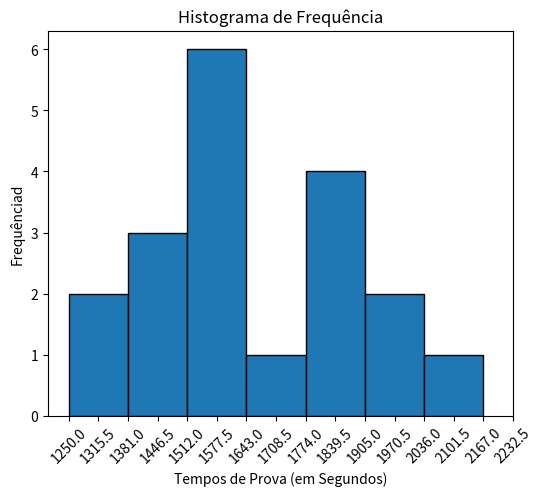
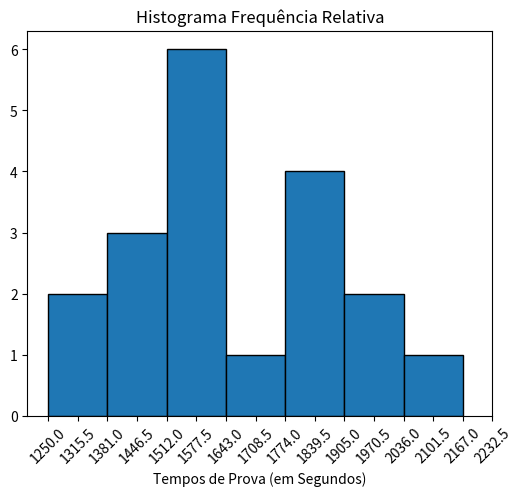

Here is the Python script that generated these plots, in order:
from math import sqrt, ceil
import pandas as pd
import numpy as np
import matplotlib.pyplot as plt

dados = pd.Series([1595,1472,1820,1580,1804,1635,1959,2020,1480,1250,2083,1522,1306,1572,1778,2296,1445,1716,1618,1824])

# valores importantes
total = dados.count()
v_max = dados.max()
v_min = dados.min()
amp = v_max - v_min
qtde_classes = 8
h = ceil(amp/qtde_classes)

# Frequencia e DataFrame
freq = dados.value_counts(bins=qtde_classes).sort_index()
df = pd.DataFrame(freq)
df = df.reset_index()
df.columns = ["Classe", "Frequência"]

# Intervalos
end_cor = v_min + h * qtde_classes
intervalos = pd.interval_range(start=v_min, end=end_cor, freq=h)
df["Classe"] = intervalos

# Pontos Médios
pts_medios = [inter.mid for inter in intervalos]
df["Pontos Médios"] = pts_medios

# Frequência Relativa e Acumulada
df["Frequência Relativa"] = df["Frequência"] / total
df["Frequência Acumulada"] = df["Frequência"].cumsum()

# -------------- Histograma --------------
# Frequência 
classes = [inter.left for inter in intervalos]

plt.figure(figsize=(6,5))
plt.hist(x=df["Pontos Médios"], bins=classes, weights=df["Frequência"], edgecolor="black")
plt.title("Histograma de Frequência")
plt.xlabel("Tempos de Prova (em Segundos)")
plt.ylabel("Frequênciad")
plt.xticks(np.concatenate([classes, df["Pontos Médios"]]), rotation=45)

# Frequência Relativa
plt.figure(figsize=(6,5))
plt.hist(x=df["Pontos Médios"], bins=classes, weights=df["Frequência"], edgecolor="black")
plt.title("Histograma Frequência Relativa")
plt.xlabel("Tempos de Prova (em Segundos)")
plt.xticks(np.concatenate([classes, df["Pontos Médios"]]), rotation=45)

plt.show()